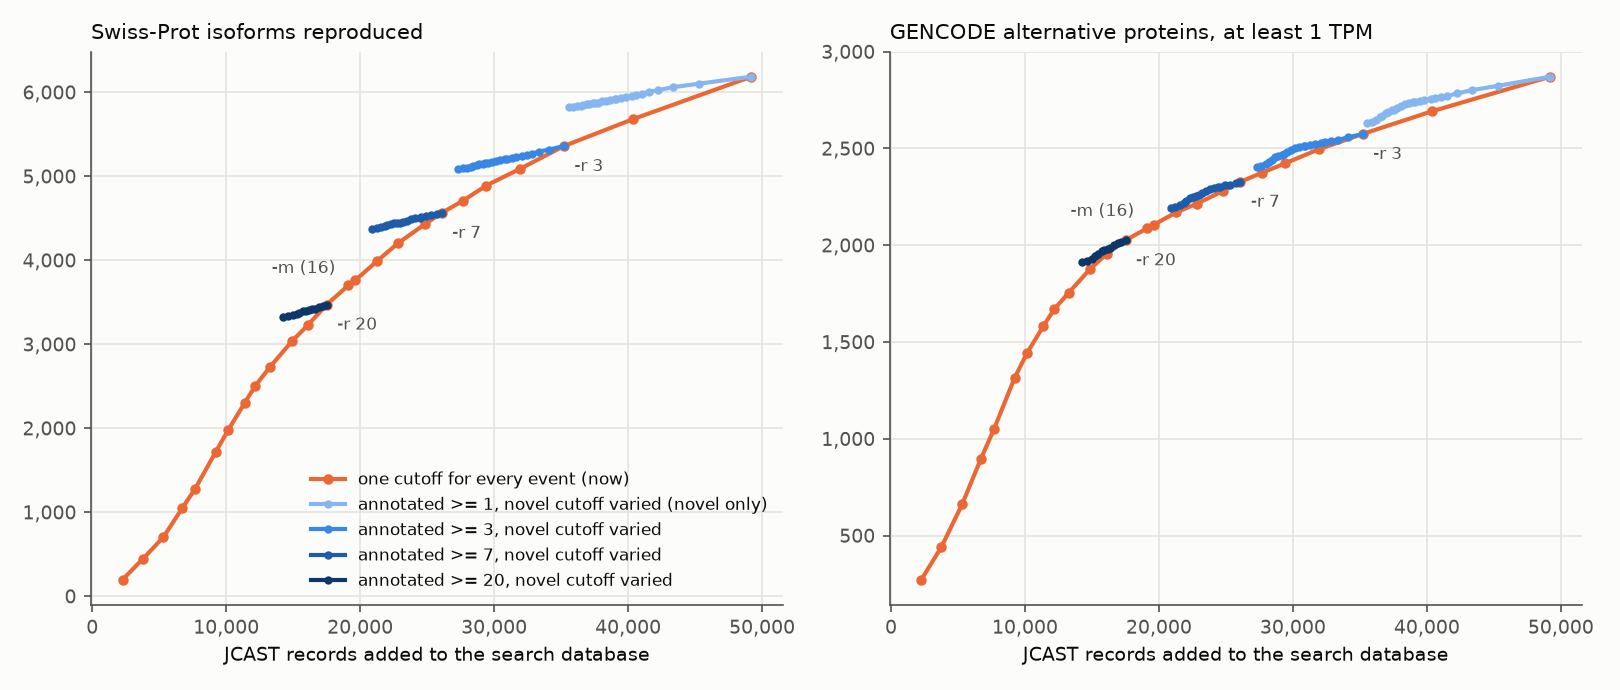

The table this chart was drawn from, first rows:
annotated cutoff	novel cutoff	junctions kept	database records	Swiss-Prot	GENCODE TPM>=1	database records in neither
1	1	218192	49207	6186	2871	21480
1	2	190760	45325	6103	2824	17819
1	3	175783	43357	6061	2801	15956
1	4	166990	42254	6025	2784	14902
1	5	160852	41523	6005	2771	14212
1	6	156525	41023	5980	2766	13740
1	7	153226	40612	5965	2762	13344
1	8	150655	40301	5955	2755	13049
1	10	146590	39816	5944	2749	12583
1	12	143783	39496	5931	2746	12277
1	15	140782	39127	5921	2741	11916
1	16	139861	38991	5920	2739	11791
1	20	137232	38638	5912	2735	11458
1	25	135018	38343	5899	2728	11174
1	30	133231	38082	5891	2720	10926
1	40	130856	37766	5877	2711	10619
1	50	129364	37546	5873	2699	10412
1	60	128217	37371	5870	2697	10249
1	80	126702	37115	5865	2690	10003
1	100	125583	36922	5861	2683	9821
1	150	123954	36646	5850	2670	9566
1	200	122907	36470	5842	2660	9401
1	300	121630	36213	5835	2649	9171
1	500	120437	35896	5829	2638	8882
1	1000	119193	35565	5822	2634	8579
1	none kept	117206	34711	5815	2623	7757
2	1	199368	44391	5778	2753	20424
2	2	171936	40381	5681	2692	16729
2	3	156959	38395	5637	2665	14862
2	4	148166	37283	5601	2647	13807
2	5	142028	36548	5578	2634	13116
2	6	137701	36042	5553	2628	12644
2	7	134402	35630	5538	2624	12248
2	8	131831	35315	5527	2617	11951
2	10	127766	34828	5515	2611	11484
2	12	124959	34505	5502	2608	11177
2	15	121958	34135	5492	2603	10816
2	16	121037	33999	5491	2601	10691
2	20	118408	33644	5482	2597	10357
2	25	116194	33349	5469	2590	10073
2	30	114407	33086	5458	2582	9825
2	40	112032	32765	5444	2573	9517
2	50	110540	32545	5440	2561	9310
2	60	109393	32369	5437	2559	9147
2	80	107878	32112	5431	2552	8901
2	100	106759	31911	5426	2545	8716
2	150	105130	31632	5413	2532	8460
2	200	104083	31454	5404	2522	8295
2	300	102806	31192	5395	2511	8063
2	500	101613	30867	5389	2500	7772
2	1000	100369	30525	5380	2496	7467
2	none kept	98382	29664	5371	2485	6644
3	1	187373	41308	5521	2676	19717
3	2	159941	37262	5416	2612	16016
3	3	144964	35211	5360	2575	14133
3	4	136171	34093	5317	2557	13076
3	5	130033	33352	5294	2544	12384
3	6	125706	32842	5269	2538	11911
3	7	122407	32430	5254	2534	11515
3	8	119836	32114	5243	2527	11218
... 590 more rows
